Run: headless pygame with SDL's dummy video driver; simulated clock (each Clock.tick advances the game by its frame time, no real sleeping); random seed 0; keys injected as events and as key.get_pressed() state; no mouse input.
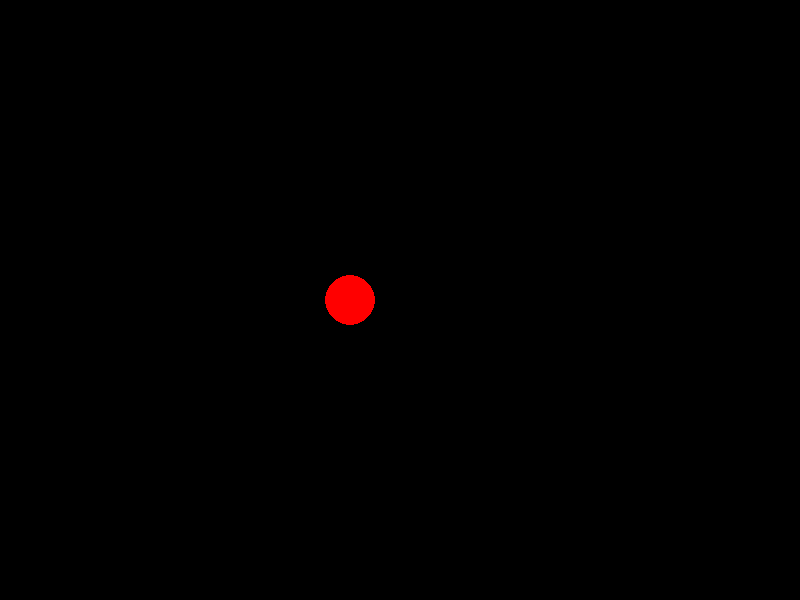
Frame 1 of 4 · flips 1–60 · no input
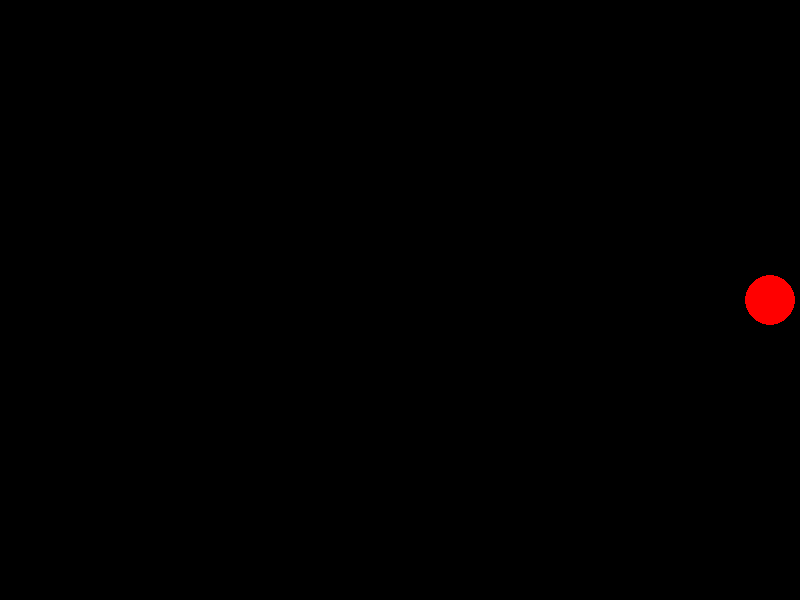
Frame 2 of 4 · flips 61–180 · tapped SPACE, RETURN · held RIGHT (→), D
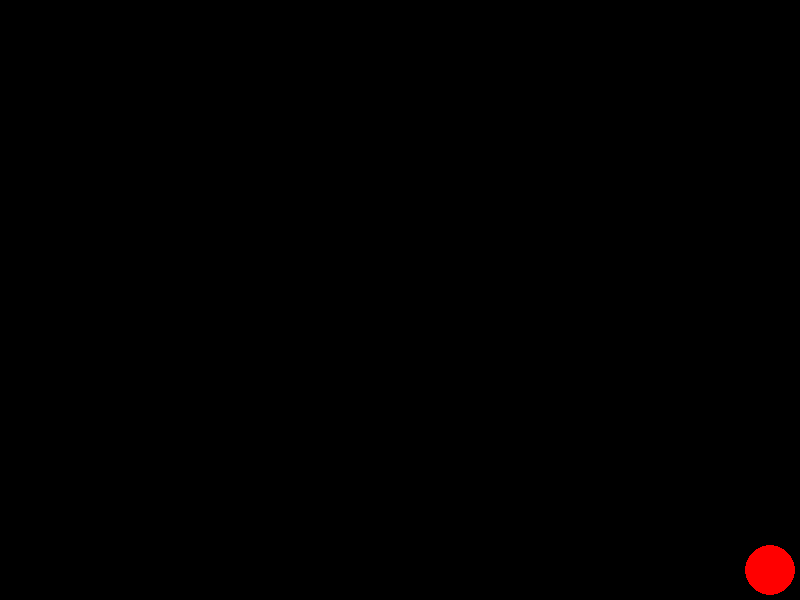
Frame 3 of 4 · flips 181–300 · held DOWN (↓), S
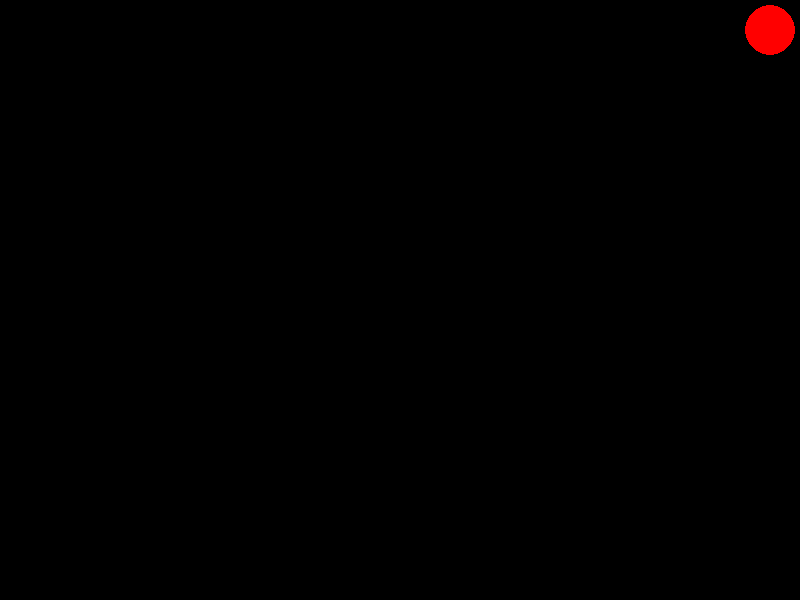
Frame 4 of 4 · flips 301–420 · held LEFT (←), A, UP (↑), W

The pygame program that drew these frames:

import pygame
pygame.display.set_caption("Ball")
clock = pygame.time.Clock()
pygame.init()
screen = pygame.display.set_mode((800, 600))
done = False
x = 350
y = 300

while not done:
    screen.fill((0, 0, 0))
    key = pygame.key.get_pressed()
    for event in pygame.event.get():   
        if event.type == pygame.QUIT:
            done = True
    if key[pygame.K_UP]: y -= 10
    elif key[pygame.K_DOWN]: y += 10
    elif key[pygame.K_RIGHT]: x += 10
    elif key[pygame.K_LEFT]: x -= 10
    if x > 775: x -= 10
    elif x < 25: x += 10
    if y > 575: y -= 10
    elif y < 25: y += 10
    pygame.draw.circle(screen, "RED", (x, y), 25)
    pygame.display.flip()
    clock.tick(60)
